Dataset: 1 Sweet Pumpkin Dataset (GitHub, shahriar218/Machine-Learning). Classes: downy mildew disease of sweet pumpkin, fresh leaf of sweet pumpkin, leaf curl disease of sweet pumpkin, mosaic disease of sweet pumpkin, sweet pumpkin red beetle.

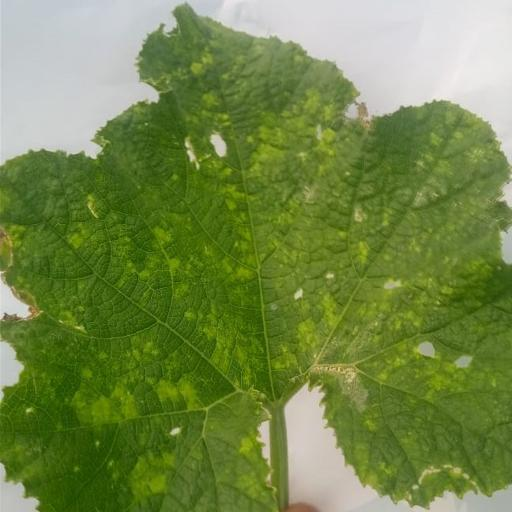
Label: leaf curl disease of sweet pumpkin

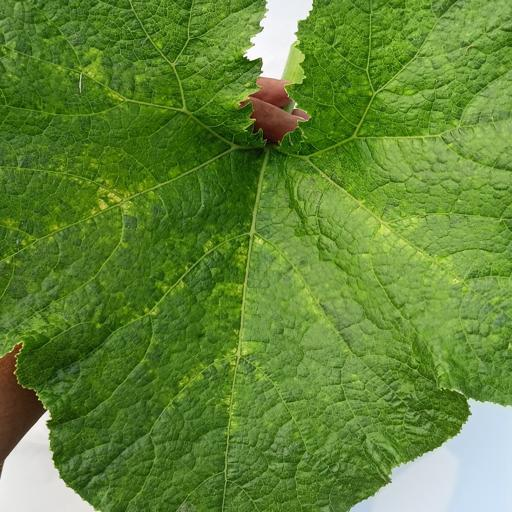
Label: sweet pumpkin red beetle

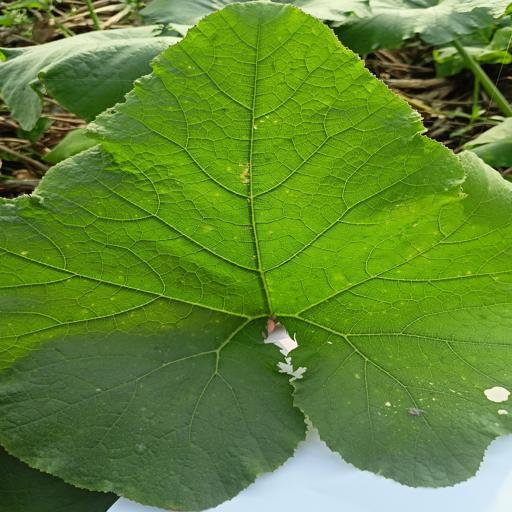
Label: fresh leaf of sweet pumpkin

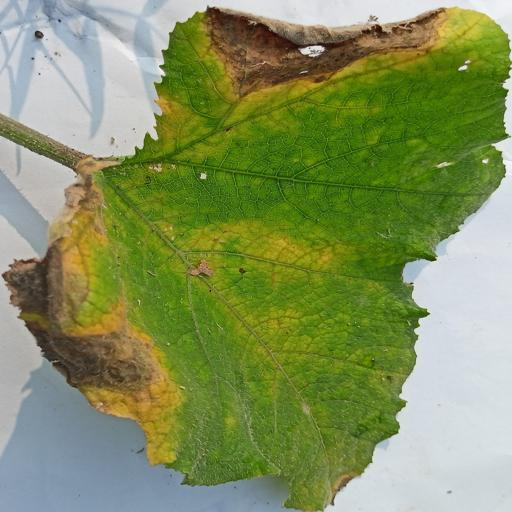
Label: downy mildew disease of sweet pumpkin

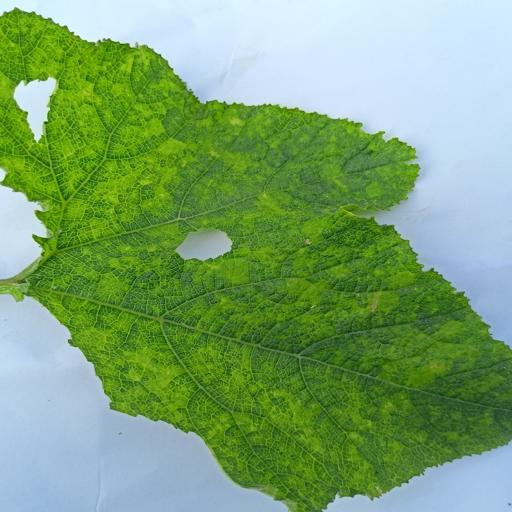
Label: mosaic disease of sweet pumpkin

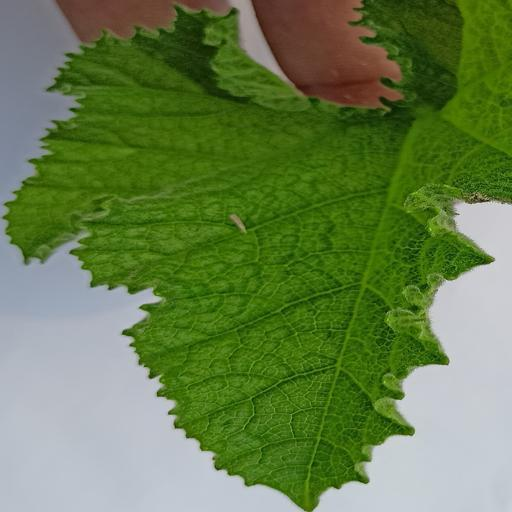
Label: leaf curl disease of sweet pumpkin
